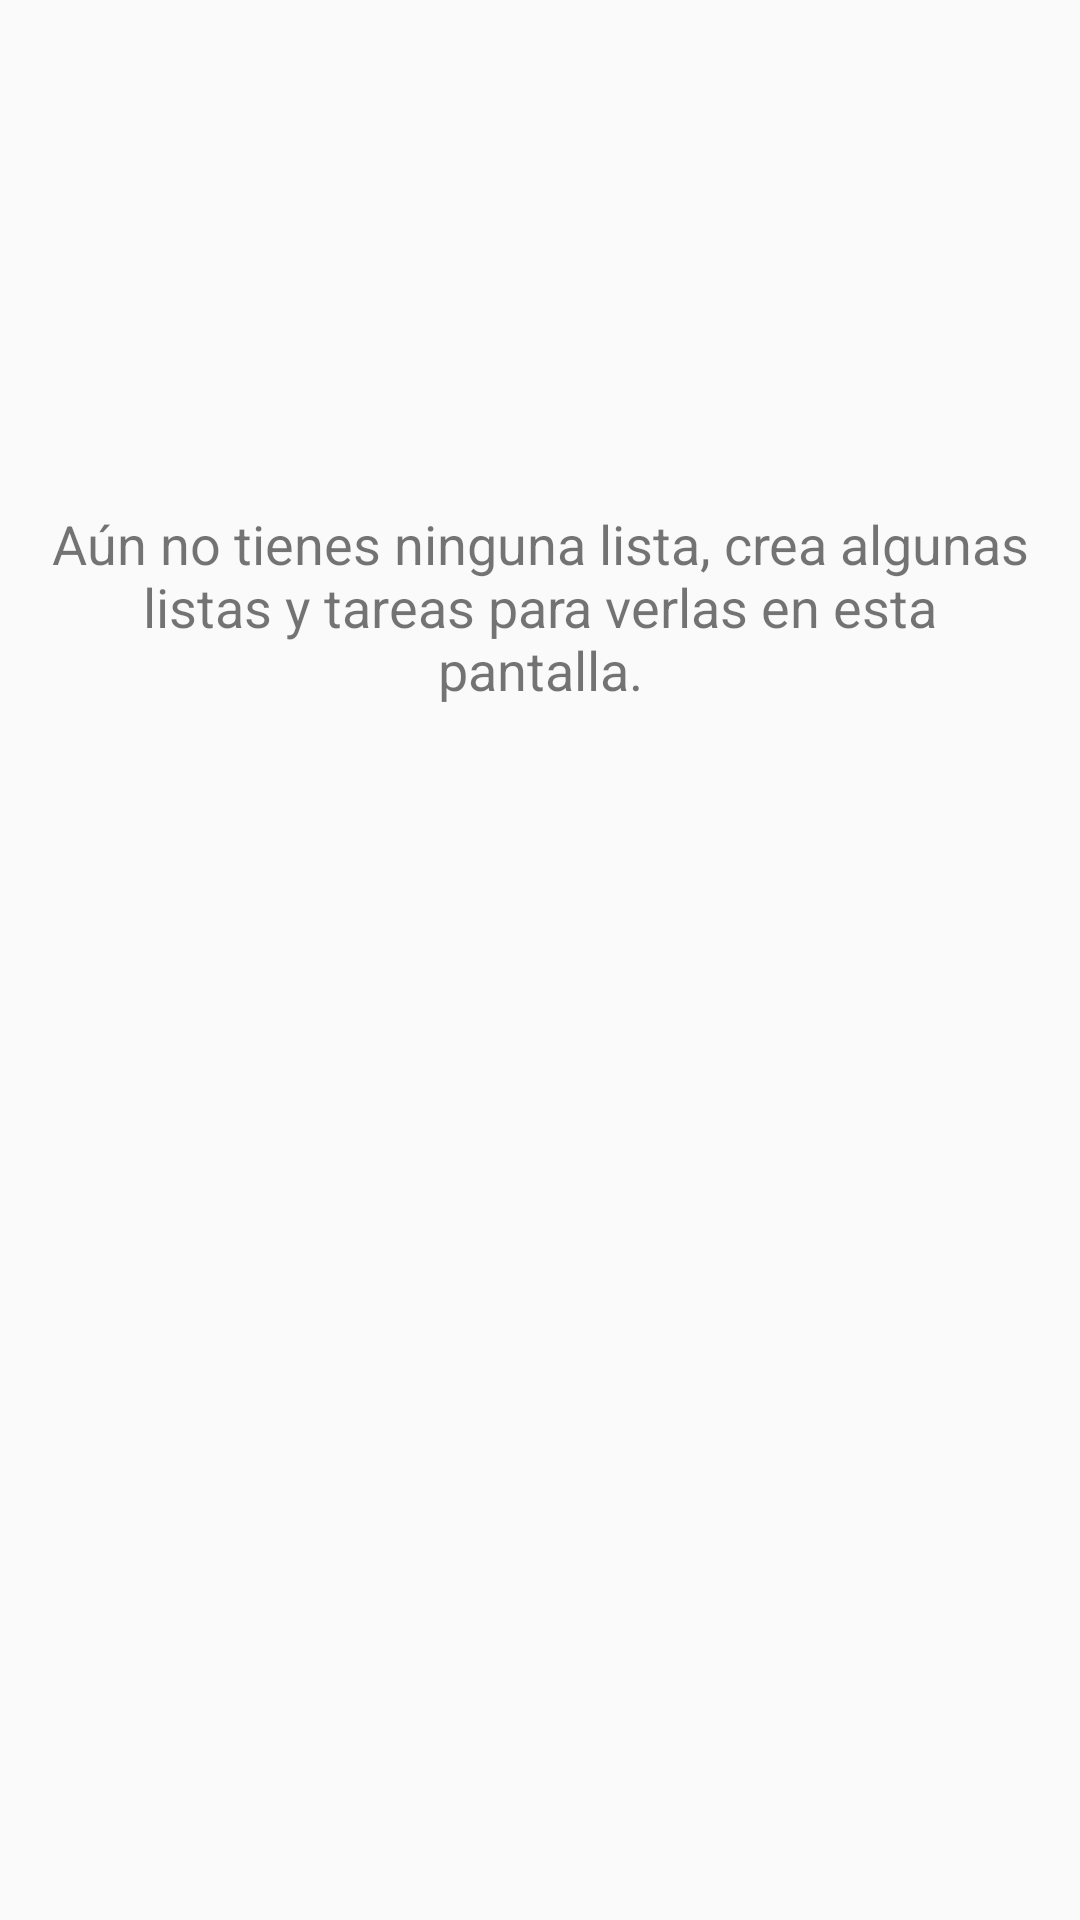

Reconstruct the res/layout file that produces this screen, plus the resources it refers to.
<!-- AndroidManifest.xml: application theme AppTheme -->
<!-- res/layout/layout_all_task.xml -->
<?xml version="1.0" encoding="utf-8"?>
<LinearLayout xmlns:android="http://schemas.android.com/apk/res/android"
    android:orientation="vertical" android:layout_width="match_parent"
    android:layout_height="match_parent">

    <RelativeLayout
        android:id="@+id/rlEmpty"
        android:layout_width="match_parent"
        android:layout_height="match_parent">

        <TextView
            android:id="@+id/tvEmpty"
            android:layout_width="match_parent"
            android:layout_height="wrap_content"
            android:layout_marginTop="157dp"
            android:padding="12dp"
            android:text="@string/empty_main"
            android:textAlignment="center"
            android:textSize="18sp"
            android:layout_alignParentTop="true"
            android:layout_alignParentLeft="true"
            android:layout_alignParentStart="true" />
    </RelativeLayout>


    <android.support.v7.widget.RecyclerView
        android:id="@+id/recView"
        android:layout_width="match_parent"
        android:layout_height="match_parent" />
</LinearLayout>
<!-- resources referenced by this layout -->
<resources>
  <string name="empty_main">Aún no tienes ninguna lista, crea algunas listas y tareas para verlas en esta pantalla.</string>
  <style name="AppTheme" parent="Theme.AppCompat.Light.NoActionBar">
          
          <item name="colorPrimary">@color/colorPrimary</item>
          <item name="colorPrimaryDark">@color/colorPrimaryDark</item>
          <item name="colorAccent">@color/colorAccent</item>
      </style>
  <color name="colorPrimary">#3f51b5</color>
  <color name="colorPrimaryDark">#303f9f</color>
  <color name="colorAccent">#ff4081</color>
</resources>
